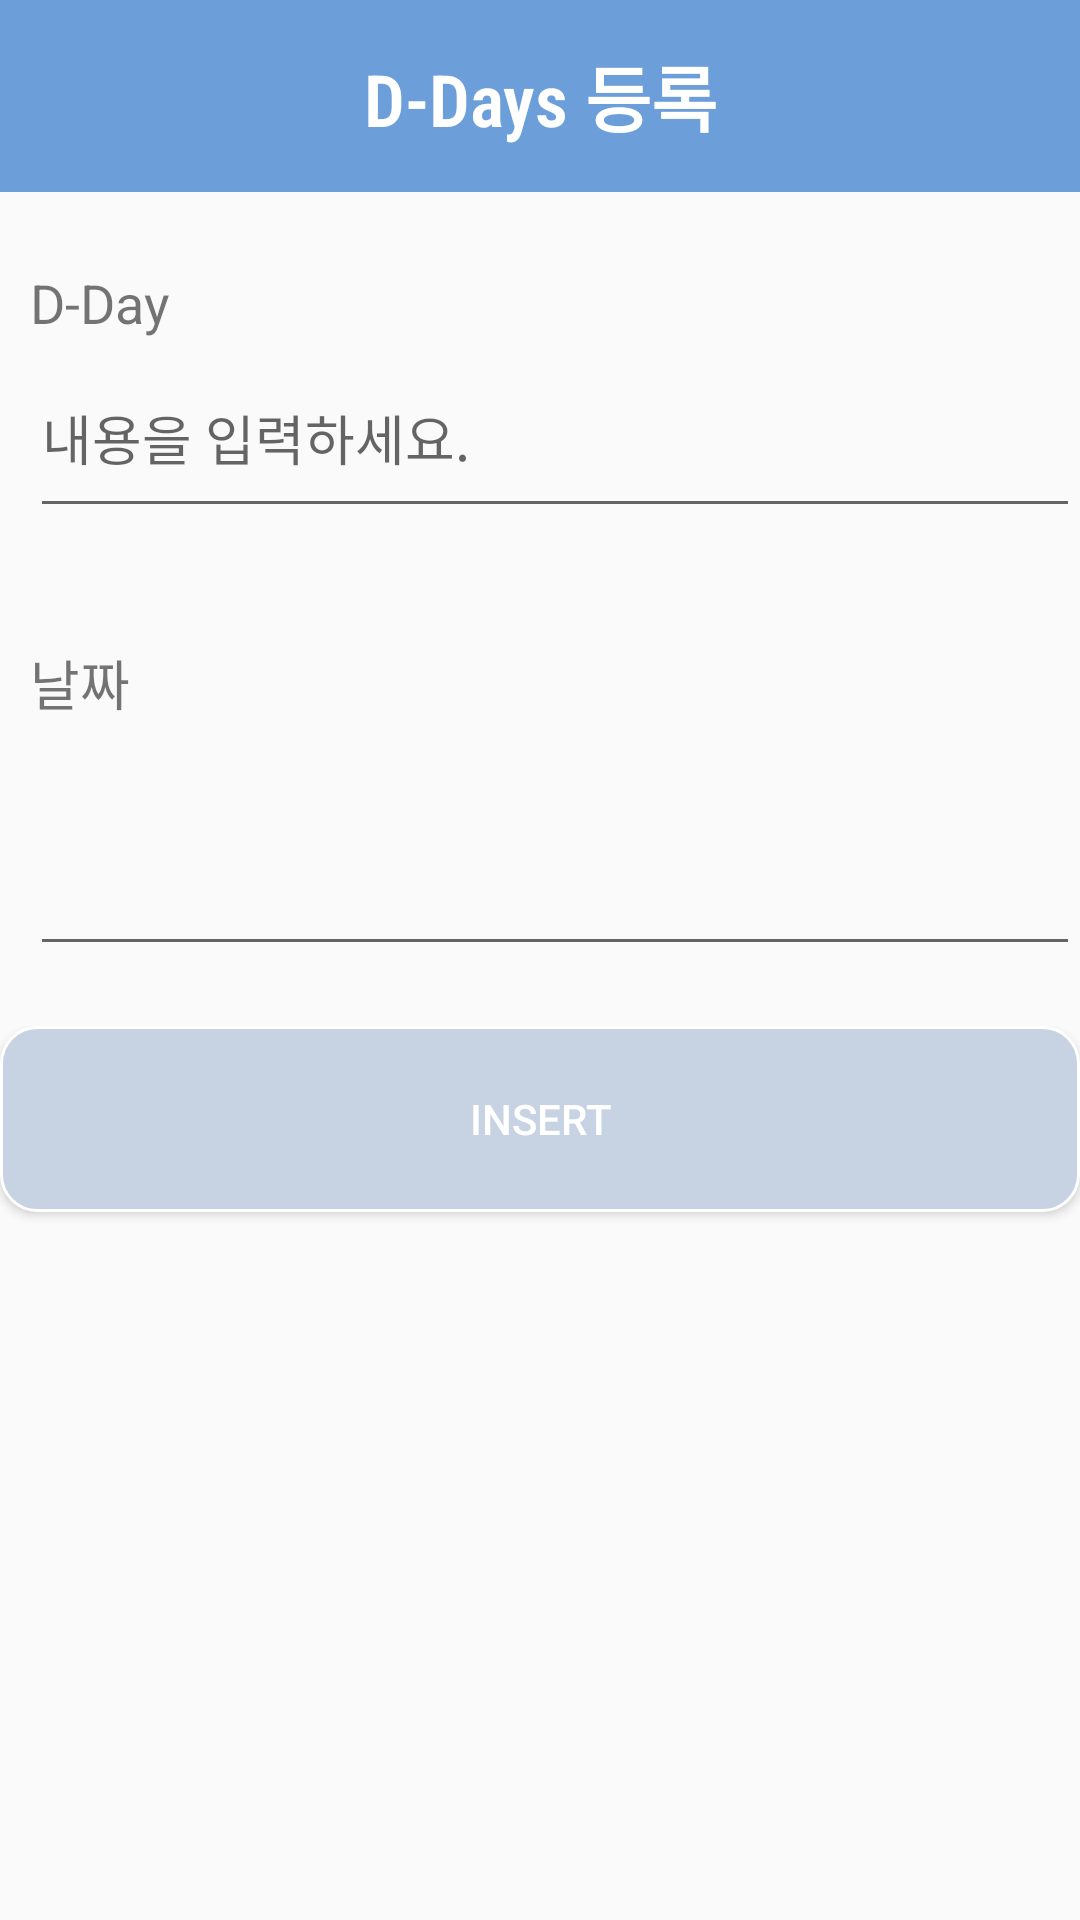

Reconstruct the res/layout file that produces this screen, plus the resources it refers to.
<!-- AndroidManifest.xml: application theme AppTheme -->
<!-- res/layout/activity_dday_insert.xml -->
<?xml version="1.0" encoding="utf-8"?>
<LinearLayout xmlns:android="http://schemas.android.com/apk/res/android"
    android:layout_width="match_parent"
    android:layout_height="match_parent"
    android:orientation="vertical">

    <TextView
        android:layout_width="match_parent"
        android:layout_height="64dp"
        android:background="#6C9FDA"
        android:fontFamily="sans-serif-condensed-light"
        android:gravity="bottom|center|fill_vertical"
        android:text="D-Days 등록"
        android:textColor="#FFFFFF"
        android:textSize="24sp"
        android:textStyle="bold" />

    <com.google.android.material.textfield.TextInputLayout
        android:layout_width="match_parent"
        android:layout_height="49dp">

        <TextView
            android:layout_width="match_parent"
            android:layout_height="29dp"
            android:layout_marginLeft="10dp"
            android:layout_marginTop="20dp"
            android:layout_weight="1"
            android:gravity="bottom"
            android:text="D-Day"
            android:textSize="18sp" />

    </com.google.android.material.textfield.TextInputLayout>

    <com.google.android.material.textfield.TextInputEditText

        android:id="@+id/edit_content"
        android:layout_width="match_parent"
        android:layout_height="63dp"
        android:layout_marginLeft="10dp"
        android:hint="내용을 입력하세요." />

    <LinearLayout
        android:layout_width="match_parent"
        android:layout_height="146dp"
        android:orientation="vertical">

        <TextView
            android:layout_width="match_parent"
            android:layout_height="5dp"
            android:layout_marginLeft="10dp"
            android:layout_marginTop="20dp"
            android:layout_weight="1"
            android:gravity="bottom"
            android:text="날짜"
            android:textSize="18sp" />

        <EditText
            android:id="@+id/edit_date"
            android:layout_width="match_parent"
            android:layout_height="wrap_content"
            android:layout_marginLeft="10dp"
            android:layout_weight="1"
            android:ems="10"
            android:inputType="date" />
    </LinearLayout>

    <LinearLayout
        android:layout_width="match_parent"
        android:layout_height="match_parent"
        android:layout_marginTop="20dp"
        android:orientation="vertical">

        <Button
            android:id="@+id/btn_save"
            android:layout_width="match_parent"
            android:layout_height="62dp"
            android:background="@drawable/mosury"
            android:text="insert"
            android:textColor="#FFFFFF" />
    </LinearLayout>

</LinearLayout>
<!-- resources referenced by this layout -->
<resources>
  <!-- drawable mosury (drawable-v24) -->
  <?xml version="1.0" encoding="utf-8"?>
  <shape xmlns:android="http://schemas.android.com/apk/res/android"
      android:padding="10dp"
      android:shape="rectangle" >
      <solid android:color="#C7D3E3" />
      <corners
          android:bottomLeftRadius="12dp"
          android:bottomRightRadius="12dp"
          android:topLeftRadius="12dp"
          android:topRightRadius="12dp" />
      <stroke
          android:width="1dp"
          android:color="#FFFFFF" />
  </shape>
  <style name="AppTheme" parent="Theme.AppCompat.Light.DarkActionBar">
          
          <item name="colorPrimary">#6C9FDA</item>
          <item name="colorPrimaryDark">@color/colorPrimaryDark</item>
          <item name="colorAccent">@color/colorAccent</item>
      </style>
  <!-- not gathered from this repository: default colours our renderer supplied (Android Studio template values) -->
  <color name="colorPrimaryDark">#FF3700B3</color>
  <color name="colorAccent">#FF03DAC5</color>
</resources>
